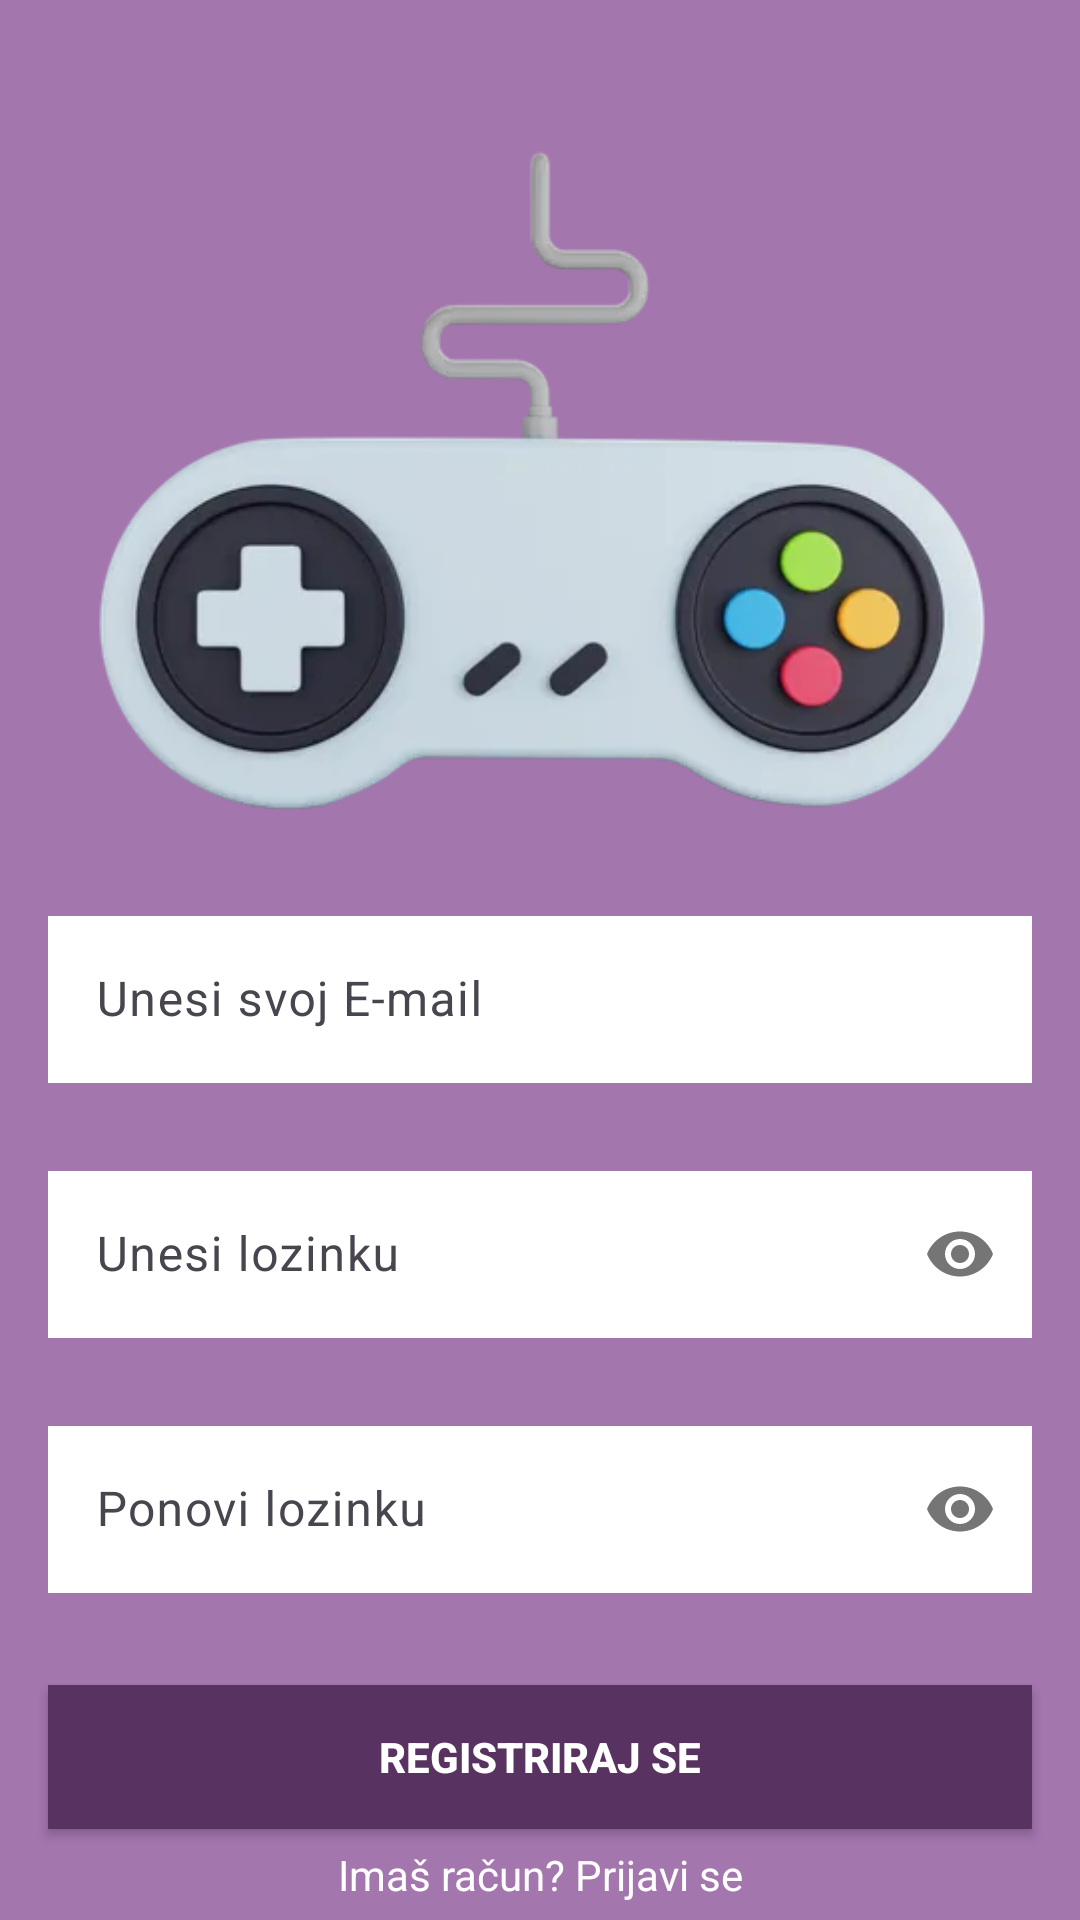

Write the Android layout XML for this screen, with the resource values it uses.
<!-- AndroidManifest.xml: application theme Theme.MiniGameStation -->
<!-- res/layout/activity_sign_up.xml -->
<?xml version="1.0" encoding="utf-8"?>
<androidx.constraintlayout.widget.ConstraintLayout xmlns:android="http://schemas.android.com/apk/res/android"
    xmlns:app="http://schemas.android.com/apk/res-auto"
    xmlns:tools="http://schemas.android.com/tools"
    android:layout_width="match_parent"
    android:layout_height="match_parent"
    android:background="@color/purple"
    tools:context=".SignUpActivity">


    <ImageView
        android:id="@+id/imageView2"
        android:layout_width="300dp"
        android:layout_height="299dp"
        android:layout_marginStart="50dp"
        android:layout_marginTop="20dp"
        android:layout_marginEnd="50dp"
        app:layout_constraintEnd_toEndOf="parent"
        app:layout_constraintStart_toStartOf="parent"
        app:layout_constraintTop_toTopOf="parent"
        app:srcCompat="@drawable/_581942" />

    <com.google.android.material.textfield.TextInputLayout
        android:id="@+id/emailLayout"
        android:layout_width="match_parent"
        android:layout_height="wrap_content"
        android:layout_marginHorizontal="16dp"
        android:layout_marginTop="300dp"
        app:boxStrokeColor="@color/purple"
        app:hintTextColor="@color/purple"
        app:layout_constraintEnd_toEndOf="parent"
        app:layout_constraintHorizontal_bias="0.5"
        app:layout_constraintStart_toStartOf="parent"
        app:layout_constraintTop_toTopOf="parent">

        <com.google.android.material.textfield.TextInputEditText
            android:id="@+id/emailEt"
            android:layout_width="match_parent"
            android:layout_height="wrap_content"
            android:background="#000000"
            android:backgroundTint="#FFFFFF"
            android:foregroundTint="#FFFFFF"
            android:hint="Unesi svoj E-mail"
            android:inputType="textEmailAddress"
            android:shadowColor="#FFFFFF"
            android:textColor="#000000"
            android:textColorHighlight="#000000"
            android:textColorLink="#000000" />
    </com.google.android.material.textfield.TextInputLayout>

    <com.google.android.material.textfield.TextInputLayout
        android:id="@+id/passwordLayout"
        android:layout_width="match_parent"
        android:layout_height="wrap_content"
        android:layout_marginHorizontal="16dp"
        android:layout_marginTop="24dp"
        app:boxStrokeColor="@color/purple"
        app:hintTextColor="@color/purple"
        app:layout_constraintEnd_toEndOf="parent"
        app:layout_constraintHorizontal_bias="0.5"
        app:layout_constraintStart_toStartOf="parent"
        app:layout_constraintTop_toBottomOf="@id/emailLayout"
        app:passwordToggleEnabled="true">

        <com.google.android.material.textfield.TextInputEditText
            android:id="@+id/passET"
            android:layout_width="match_parent"
            android:layout_height="wrap_content"
            android:background="#000000"
            android:backgroundTint="#FFFFFF"
            android:foregroundTint="#FFFFFF"
            android:hint="Unesi lozinku"
            android:inputType="textPassword"
            android:shadowColor="#FFFFFF"
            android:textColor="#000000"
            android:textColorHighlight="#000000"
            android:textColorLink="#000000" />/>
    </com.google.android.material.textfield.TextInputLayout>

    <com.google.android.material.textfield.TextInputLayout
        android:id="@+id/confirmPasswordLayout"
        android:layout_width="match_parent"
        android:layout_height="wrap_content"
        android:layout_marginHorizontal="16dp"
        android:layout_marginTop="24dp"
        app:boxStrokeColor="@color/purple"
        app:hintTextColor="@color/purple"
        app:layout_constraintEnd_toEndOf="parent"
        app:layout_constraintHorizontal_bias="0.5"
        app:layout_constraintStart_toStartOf="parent"
        app:layout_constraintTop_toBottomOf="@id/passwordLayout"
        app:passwordToggleEnabled="true">

        <com.google.android.material.textfield.TextInputEditText
            android:id="@+id/cpe"
            android:layout_width="match_parent"
            android:layout_height="wrap_content"
            android:background="#000000"
            android:backgroundTint="#FFFFFF"
            android:foregroundTint="#FFFFFF"
            android:hint="Ponovi lozinku"
            android:inputType="textPassword"
            android:shadowColor="#FFFFFF"
            android:textColor="#000000"
            android:textColorHighlight="#000000"
            android:textColorLink="#000000" />/>
    </com.google.android.material.textfield.TextInputLayout>

    <androidx.appcompat.widget.AppCompatButton
        android:id="@+id/button"
        android:layout_width="0dp"
        android:layout_height="wrap_content"
        android:layout_marginHorizontal="16dp"
        android:background="#583261"
        android:text="Registriraj se"
        android:textColor="@color/white"
        android:textStyle="bold"
        app:layout_constraintBottom_toBottomOf="parent"
        app:layout_constraintEnd_toEndOf="parent"
        app:layout_constraintHorizontal_bias="0.5"
        app:layout_constraintStart_toStartOf="parent"
        app:layout_constraintTop_toBottomOf="@+id/confirmPasswordLayout" />

    <TextView
        android:id="@+id/textView"
        android:layout_width="wrap_content"
        android:layout_height="wrap_content"
        android:text="Imaš račun? Prijavi se"
        android:textColor="@color/white"
        app:layout_constraintBottom_toBottomOf="parent"
        app:layout_constraintEnd_toEndOf="parent"
        app:layout_constraintHorizontal_bias="0.5"
        app:layout_constraintStart_toStartOf="parent"
        app:layout_constraintTop_toBottomOf="@+id/button" />
</androidx.constraintlayout.widget.ConstraintLayout>
<!-- resources referenced by this layout -->
<resources>
  <color name="purple">#A376AE</color>
  <color name="white">#FFFFFFFF</color>
  <!-- drawable _581942: webp bitmap (drawable, 12320 bytes) -->
  <style name="Theme.MiniGameStation" parent="Base.Theme.MiniGameStation" />
  <style name="Base.Theme.MiniGameStation" parent="Theme.Material3.DayNight.NoActionBar">
          
          
      </style>
</resources>
